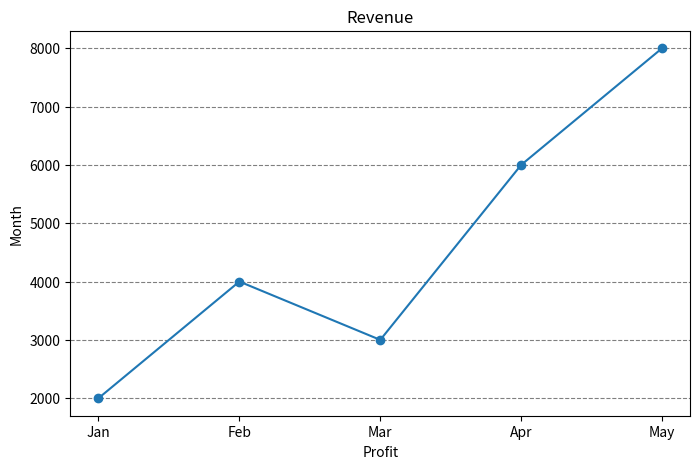

Write the Python code that produced this figure.
# import matplotlib.pyplot as plt

# months = ["Jan", "Feb", "Mar", "Apr"]
# sales = [10000, 15000, 12000, 20000]

# fig, ax = plt.subplots(figsize=(8, 5))

# ax.plot(months, sales, marker="o")

# ax.set_title("Monthly Sales")
# ax.set_xlabel("Months")
# ax.set_ylabel("Sales")

# ax.grid(
#     visible=True,
#     axis="y",
#     color="gray",
#     linestyle="--",
#     linewidth=0.8,
#     alpha=0.6
# )

# plt.show()

import matplotlib.pyplot as plt
months = ["Jan", "Feb", "Mar", "Apr", "May"]
profit = [2000, 4000, 3000, 6000, 8000]


fig, ax = plt.subplots(figsize=(8,5))

ax.plot(months,profit,marker="o")

ax.set_title("Revenue")
ax.set_xlabel("Profit")
ax.set_ylabel("Month")

ax.grid(
    axis="y",
    color="black",
    linestyle="--",
    alpha=0.5
)

plt.show()
